Run: headless pygame with SDL's dummy video driver; simulated clock (each Clock.tick advances the game by its frame time, no real sleeping); random seed 0; keys injected as events and as key.get_pressed() state; no mouse input.
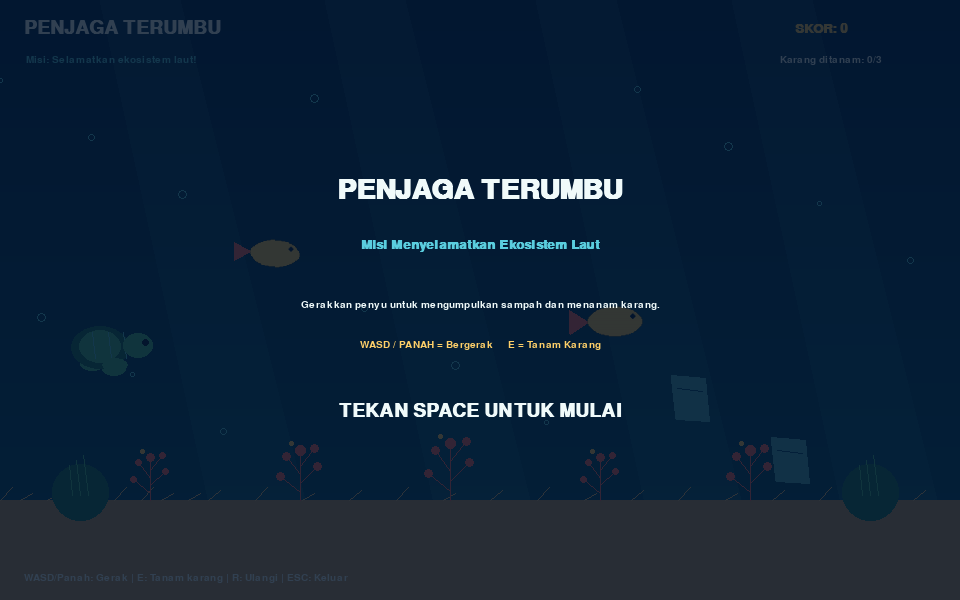
Frame 1 of 4 · flips 1–60 · no input
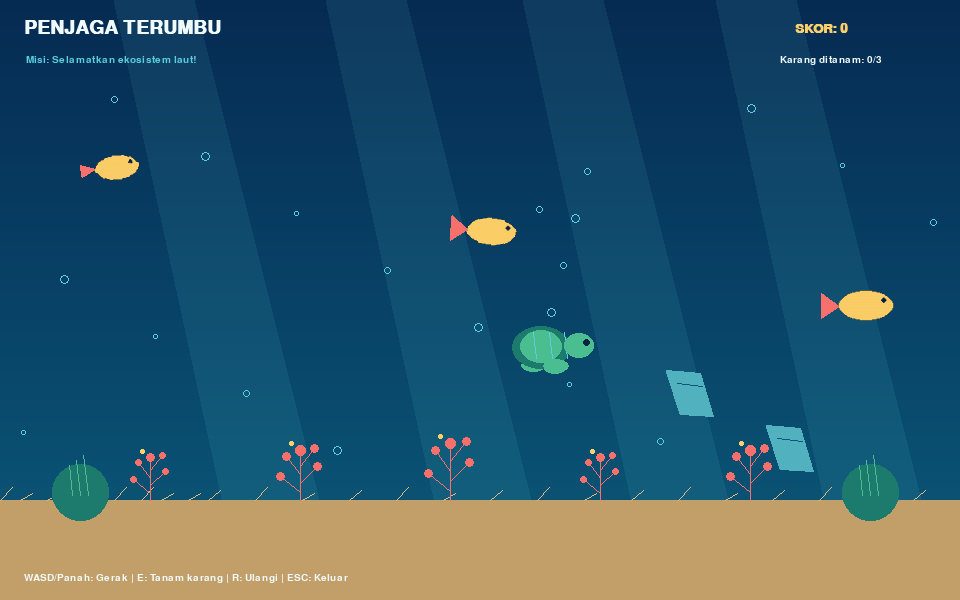
Frame 2 of 4 · flips 61–180 · tapped SPACE, RETURN · held RIGHT (→), D
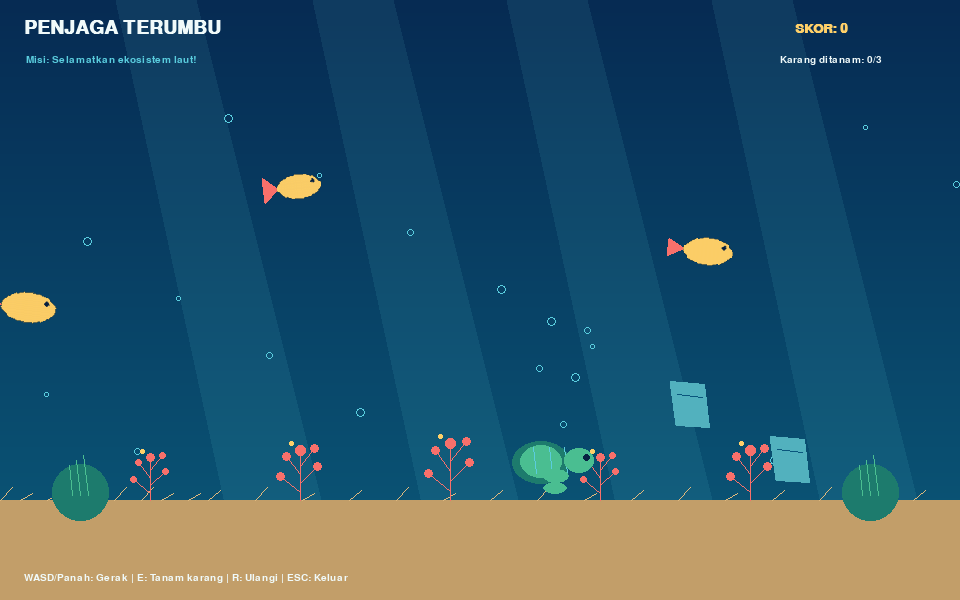
Frame 3 of 4 · flips 181–300 · held DOWN (↓), S
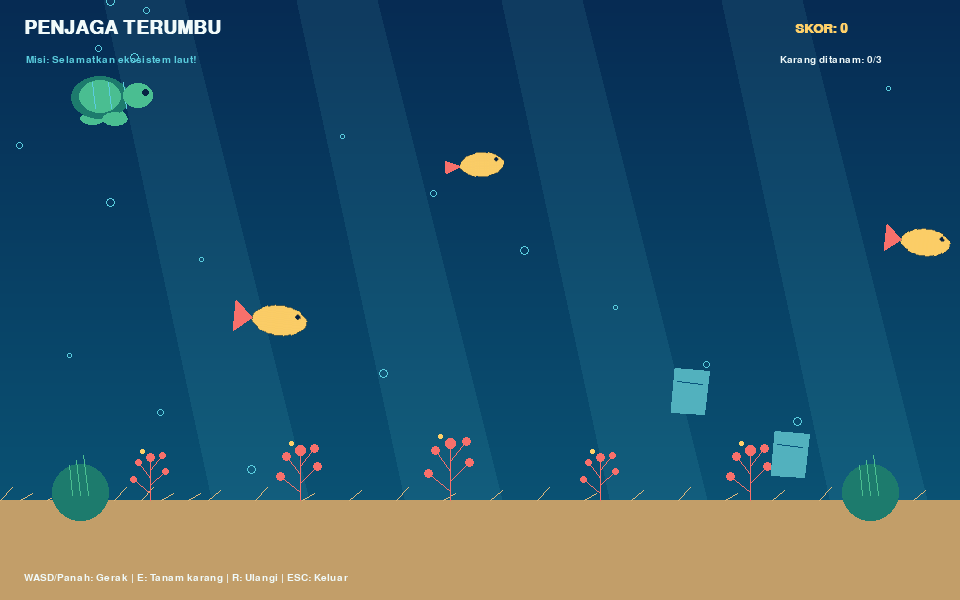
Frame 4 of 4 · flips 301–420 · held LEFT (←), A, UP (↑), W

The pygame program that drew these frames:

import pygame
import sys
import math

# =========================================================
# PENJAGA TERUMBU - MISI MENYELAMATKAN KARANG
# Materi: koordinat 2D, Bresenham, Midpoint Circle, poligon,
# translasi, rotasi, scaling, animasi, dan layering.
# =========================================================

pygame.init()

WIDTH, HEIGHT = 960, 600
FPS = 60
screen = pygame.display.set_mode((WIDTH, HEIGHT))
pygame.display.set_caption("Penjaga Terumbu - Misi Menyelamatkan Karang")
clock = pygame.time.Clock()

# Warna
WHITE = (240, 250, 250)
NAVY = (7, 34, 67)
BLUE = (10, 86, 125)
LIGHT_BLUE = (90, 205, 222)
CORAL = (248, 112, 107)
YELLOW = (255, 208, 105)
GREEN = (74, 190, 145)
DARK_GREEN = (29, 123, 109)
SAND = (194, 158, 105)
DARK = (24, 71, 91)
GREY = (105, 110, 115)

font_title = pygame.font.SysFont("arial", 42, bold=True)
font_large = pygame.font.SysFont("arial", 28, bold=True)
font = pygame.font.SysFont("arial", 20, bold=True)
small_font = pygame.font.SysFont("arial", 15)


# =========================================================
# TRANSFORMASI GEOMETRI 2D
# =========================================================
def translate_point(x, y, tx, ty):
    """Translasi: memindahkan titik sejauh tx dan ty."""
    return x + tx, y + ty


def rotate_point(x, y, angle_degrees, center_x=0, center_y=0):
    """Rotasi titik terhadap titik pusat tertentu."""
    angle = math.radians(angle_degrees)
    x -= center_x
    y -= center_y
    new_x = x * math.cos(angle) - y * math.sin(angle)
    new_y = x * math.sin(angle) + y * math.cos(angle)
    return new_x + center_x, new_y + center_y


def scale_point(x, y, scale, center_x=0, center_y=0):
    """Scaling: mengubah ukuran/jarak titik dari titik pusat."""
    return (
        center_x + (x - center_x) * scale,
        center_y + (y - center_y) * scale
    )


# =========================================================
# ALGORITMA BRESENHAM
# =========================================================
def put_pixel(surface, x, y, color):
    x, y = int(round(x)), int(round(y))
    if 0 <= x < surface.get_width() and 0 <= y < surface.get_height():
        surface.set_at((x, y), color)


def bresenham(surface, x0, y0, x1, y1, color):
    x0, y0, x1, y1 = int(x0), int(y0), int(x1), int(y1)
    dx = abs(x1 - x0)
    dy = abs(y1 - y0)
    sx = 1 if x0 < x1 else -1
    sy = 1 if y0 < y1 else -1
    error = dx - dy

    while True:
        put_pixel(surface, x0, y0, color)
        if x0 == x1 and y0 == y1:
            break
        e2 = 2 * error
        if e2 > -dy:
            error -= dy
            x0 += sx
        if e2 < dx:
            error += dx
            y0 += sy


# =========================================================
# ALGORITMA MIDPOINT CIRCLE
# =========================================================
def midpoint_circle(surface, cx, cy, radius, color, fill=False):
    cx, cy, radius = int(cx), int(cy), max(1, int(radius))
    x, y = 0, radius
    decision = 1 - radius

    while x <= y:
        if fill:
            pygame.draw.line(surface, color, (cx - x, cy + y), (cx + x, cy + y))
            pygame.draw.line(surface, color, (cx - x, cy - y), (cx + x, cy - y))
            pygame.draw.line(surface, color, (cx - y, cy + x), (cx + y, cy + x))
            pygame.draw.line(surface, color, (cx - y, cy - x), (cx + y, cy - x))
        else:
            points = [
                (x, y), (y, x), (-x, y), (-y, x),
                (x, -y), (y, -x), (-x, -y), (-y, -x)
            ]
            for px, py in points:
                put_pixel(surface, cx + px, cy + py, color)

        x += 1
        if decision < 0:
            decision += 2 * x + 1
        else:
            y -= 1
            decision += 2 * (x - y) + 1


# =========================================================
# POLIGON
# =========================================================
def draw_polygon(surface, points, color):
    points = [(int(x), int(y)) for x, y in points]
    if len(points) < 3:
        return
    pygame.draw.polygon(surface, color, points)
    for i in range(len(points)):
        a = points[i]
        b = points[(i + 1) % len(points)]
        bresenham(surface, a[0], a[1], b[0], b[1], color)


# =========================================================
# BACKGROUND LAUT
# =========================================================
def draw_background(t):
    for y in range(HEIGHT):
        factor = y / HEIGHT
        color = (
            int(6 + 5 * factor),
            int(43 + 47 * factor),
            int(83 + 39 * factor)
        )
        pygame.draw.line(screen, color, (0, y), (WIDTH, y))

    # Sinar matahari: layer transparan di belakang semua objek
    light_layer = pygame.Surface((WIDTH, HEIGHT), pygame.SRCALPHA)
    for i in range(4):
        x = 100 + i * 210 + math.sin(t * 0.5 + i) * 18
        pygame.draw.polygon(
            light_layer, (106, 220, 225, 22),
            [(x, 0), (x + 80, 0), (x + 230, HEIGHT), (x + 130, HEIGHT)]
        )
    screen.blit(light_layer, (0, 0))

    pygame.draw.rect(screen, SAND, (0, 500, WIDTH, 100))

    for i in range(25):
        x = (i * 47 + 20) % WIDTH
        bresenham(screen, x, 500, x + 12, 493 - (i % 3) * 3, (225, 185, 125))

    # Gelembung latar bergerak naik (translasi)
    for i in range(15):
        x = (i * 91 + int(t * 12)) % WIDTH
        y = 80 + (i * 57 - int(t * 20)) % 390
        midpoint_circle(screen, x, y, 2 + (i % 3), LIGHT_BLUE)


# =========================================================
# OBJEK KARANG
# =========================================================
def draw_coral(surface, x, base_y, scale=1.0, healthy=True):
    color = CORAL if healthy else GREY
    height = int(58 * scale)

    bresenham(surface, x, base_y, x, base_y - height, color)

    branches = [(-22, -27), (20, -38), (-15, -50), (17, -59)]
    for j, (dx, dy) in enumerate(branches):
        bx = int(x + dx * scale)
        by = int(base_y + dy * scale)
        start_y = base_y - int((j + 1) * 10 * scale)
        bresenham(surface, x, start_y, bx, by, color)
        midpoint_circle(surface, bx, by, max(2, int(5 * scale)), color, True)

    midpoint_circle(surface, x, base_y - height, max(2, int(6 * scale)), color, True)

    if healthy:
        midpoint_circle(
            surface, int(x - 10 * scale),
            int(base_y - height - 7 * scale), 2, YELLOW, True
        )


# =========================================================
# OBJEK IKAN - ROTASI DITERAPKAN PADA TITIK-TITIK POLIGON
# =========================================================
def draw_fish(x, y, scale, direction, t):
    # Ekor bergerak naik-turun
    wiggle = math.sin(t * 7 + x * 0.01) * 5
    tail_local = [
        (-30, 0),
        (-50, -13 + wiggle),
        (-50, 13 - wiggle)
    ]

    # Ikan sedikit mengangguk (rotasi), mengikuti gelombang vertikal
    angle = math.sin(t * 2 + x * 0.01) * 7

    def transform(local_x, local_y):
        # Scaling ukuran ikan, lalu rotasi, lalu translasi ke posisi layar.
        sx, sy = scale_point(local_x, local_y, scale)
        rx, ry = rotate_point(sx, sy, angle)
        return int(x + direction * rx), int(y + ry)

    tail = [transform(px, py) for px, py in tail_local]
    draw_polygon(screen, tail, CORAL)

    # Badan ikan sebagai elips pada layer transparan, lalu diputar
    fish_surface = pygame.Surface((90, 60), pygame.SRCALPHA)
    pygame.draw.ellipse(fish_surface, YELLOW, (14, 13, 62, 34))
    pygame.draw.circle(fish_surface, NAVY, (65, 24), 3)
    scaled_surface = pygame.transform.smoothscale(
        fish_surface,
        (max(1, int(fish_surface.get_width() * scale)),
         max(1, int(fish_surface.get_height() * scale)))
    )
    rotated = pygame.transform.rotate(scaled_surface, -angle * direction)
    rect = rotated.get_rect(center=(int(x), int(y)))
    screen.blit(rotated, rect)


# =========================================================
# OBJEK PENYU
# =========================================================
def draw_turtle(x, y, t):
    wiggle = math.sin(t * 8) * 5

    pygame.draw.ellipse(screen, GREEN, (x - 30, y + 8 + wiggle, 25, 13))
    pygame.draw.ellipse(screen, GREEN, (x - 8, y + 14 - wiggle, 24, 12))

    pygame.draw.ellipse(screen, DARK_GREEN, (x - 39, y - 24, 58, 43))
    pygame.draw.ellipse(screen, GREEN, (x - 31, y - 20, 42, 33))

    for dx in (-18, -2, 13):
        bresenham(screen, x + dx, y - 18, x + dx + 3, y + 8, LIGHT_BLUE)

    pygame.draw.ellipse(screen, GREEN, (x + 13, y - 17, 30, 25))
    midpoint_circle(screen, x + 35, y - 8, 3, NAVY, True)
    pygame.draw.ellipse(screen, GREEN, (x - 8, y + 8 + wiggle, 26, 14))


# =========================================================
# OBJEK SAMPAH
# =========================================================
def draw_trash(x, y, t):
    sway = math.sin(t * 2.5) * 5
    points = [
        (x - 19 + sway, y - 23),
        (x + 15 + sway, y - 20),
        (x + 19 - sway, y + 23),
        (x - 14 - sway, y + 21)
    ]
    draw_polygon(screen, points, (82, 177, 190))
    bresenham(screen, x - 13, y - 10, x + 12, y - 7, BLUE)


# =========================================================
# DATA PERMAINAN
# =========================================================
def reset_game():
    return {
        "time": 0.0,
        "started": False,
        "turtle_x": 110.0,
        "turtle_y": 350.0,
        "score": 0,
        "trash": [True, True],
        "respawn": [None, None],
        # Setiap karang menyimpan posisi dan waktu mulai tumbuh.
        "planted": [],
        "next_plant": 0.0
    }


state = reset_game()
trash_positions = [(690, 398), (790, 455)]


# =========================================================
# PROGRAM UTAMA
# =========================================================
running = True

while running:
    dt = clock.tick(FPS) / 1000.0
    dt = min(dt, 0.05)  # Membatasi lonjakan waktu bila jendela sempat tersendat.

    for event in pygame.event.get():
        if event.type == pygame.QUIT:
            running = False

        elif event.type == pygame.KEYDOWN:
            if event.key == pygame.K_ESCAPE:
                running = False
            elif event.key == pygame.K_SPACE:
                state["started"] = True
            elif event.key == pygame.K_r:
                state = reset_game()
            elif event.key == pygame.K_e and state["started"]:
                if (
                    state["turtle_y"] >= 430
                    and state["time"] >= state["next_plant"]
                    and len(state["planted"]) < 3
                ):
                    state["planted"].append({
                        "x": state["turtle_x"],
                        "start": state["time"]
                    })
                    state["score"] += 100
                    state["next_plant"] = state["time"] + 0.8

    # UPDATE: translasi penyu menggunakan keyboard.
    if state["started"]:
        state["time"] += dt
        keys = pygame.key.get_pressed()
        speed = 230 * dt

        if keys[pygame.K_LEFT] or keys[pygame.K_a]:
            state["turtle_x"] -= speed
        if keys[pygame.K_RIGHT] or keys[pygame.K_d]:
            state["turtle_x"] += speed
        if keys[pygame.K_UP] or keys[pygame.K_w]:
            state["turtle_y"] -= speed
        if keys[pygame.K_DOWN] or keys[pygame.K_s]:
            state["turtle_y"] += speed

        state["turtle_x"] = max(40, min(WIDTH - 60, state["turtle_x"]))
        state["turtle_y"] = max(100, min(465, state["turtle_y"]))

    t = state["time"]

    # Deteksi tabrakan penyu dengan sampah.
    for i, (tx, ty) in enumerate(trash_positions):
        trash_y = ty + math.sin(t * 2 + i) * 7
        distance = math.hypot(state["turtle_x"] - tx, state["turtle_y"] - trash_y)

        if state["started"] and state["trash"][i] and distance < 48:
            state["trash"][i] = False
            state["respawn"][i] = t + 2
            state["score"] += 50

        if (
            state["started"]
            and not state["trash"][i]
            and state["respawn"][i] is not None
            and t >= state["respawn"][i]
        ):
            state["trash"][i] = True
            state["respawn"][i] = None

    # -----------------------------------------------------
    # RENDER / Z-ORDER: latar -> objek jauh -> objek dekat -> UI
    # -----------------------------------------------------
    draw_background(t)

    # Karang alami di dasar laut.
    for i in range(5):
        x = 150 + i * 150
        coral_scale = 0.75 + (i % 3) * 0.12
        draw_coral(screen, x, 500, coral_scale, healthy=True)

    # Karang yang ditanam tumbuh dari kecil ke ukuran normal.
    for coral in state["planted"]:
        age = max(0.0, t - coral["start"])
        growth = min(1.0, age / 1.2)
        # Scaling animasi: ukuran bertambah dari 0.15 menjadi 0.85.
        growing_scale = 0.15 + 0.70 * growth
        draw_coral(screen, int(coral["x"]), 500, growing_scale, healthy=True)

    # Batu dan rumput laut.
    for x in (80, 870):
        midpoint_circle(screen, x, 492, 28, DARK_GREEN, True)
        for k in range(3):
            bresenham(
                screen, x + k * 8 - 8, 495,
                x + k * 7 - 11, 465 - k * 5, GREEN
            )

    # Sampah.
    for i, (tx, ty) in enumerate(trash_positions):
        if state["trash"][i]:
            draw_trash(tx, int(ty + math.sin(t * 2 + i) * 7), t)

    # Ikan berenang. Posisi ikan berubah (translasi) dan badan berotasi.
    for i in range(3):
        fish_speed = 95 + i * 18
        raw = (t * fish_speed + i * 340) % (WIDTH + 130)

        if raw < WIDTH + 65:
            direction = 1
            x = raw - 65
        else:
            direction = -1
            x = WIDTH + 65 - (raw - (WIDTH + 65))

        y = 175 + i * 68 + math.sin(t * 2 + i) * 12
        draw_fish(x, y, 0.72 + i * 0.09, direction, t)

    # Penyu sebagai objek utama yang dikendalikan pemain.
    draw_turtle(int(state["turtle_x"]), int(state["turtle_y"]), t)

    # Gelembung dari penyu.
    if state["started"]:
        for i in range(5):
            bx = int(state["turtle_x"] - 12 + i * 12)
            by = int(state["turtle_y"] - 35 - ((t * 55 + i * 47) % 150))
            midpoint_circle(screen, bx, by, 3 + i % 2, LIGHT_BLUE)

    # UI / informasi permainan.
    screen.blit(font_large.render("PENJAGA TERUMBU", True, WHITE), (24, 18))
    screen.blit(
        small_font.render("Misi: Selamatkan ekosistem laut!", True, LIGHT_BLUE),
        (26, 55)
    )
    screen.blit(
        font.render(f"SKOR: {state['score']}", True, YELLOW),
        (WIDTH - 165, 22)
    )
    screen.blit(
        small_font.render(f"Karang ditanam: {len(state['planted'])}/3", True, WHITE),
        (WIDTH - 180, 55)
    )
    screen.blit(
        small_font.render(
            "WASD/Panah: Gerak | E: Tanam karang | R: Ulangi | ESC: Keluar",
            True, WHITE
        ),
        (24, HEIGHT - 27)
    )

    if len(state["planted"]) >= 3:
        message = font_large.render("TERUMBU BERHASIL DISELAMATKAN!", True, YELLOW)
        screen.blit(message, message.get_rect(center=(WIDTH // 2, 100)))

    # Halaman pembuka.
    if not state["started"]:
        overlay = pygame.Surface((WIDTH, HEIGHT), pygame.SRCALPHA)
        overlay.fill((2, 18, 40, 205))
        screen.blit(overlay, (0, 0))

        heading = font_title.render("PENJAGA TERUMBU", True, WHITE)
        screen.blit(heading, heading.get_rect(center=(WIDTH // 2, 190)))

        subtitle = font.render("Misi Menyelamatkan Ekosistem Laut", True, LIGHT_BLUE)
        screen.blit(subtitle, subtitle.get_rect(center=(WIDTH // 2, 245)))

        instruction = small_font.render(
            "Gerakkan penyu untuk mengumpulkan sampah dan menanam karang.",
            True, WHITE
        )
        screen.blit(instruction, instruction.get_rect(center=(WIDTH // 2, 305)))

        controls = small_font.render(
            "WASD / PANAH = Bergerak     E = Tanam Karang",
            True, YELLOW
        )
        screen.blit(controls, controls.get_rect(center=(WIDTH // 2, 345)))

        start = font_large.render("TEKAN SPACE UNTUK MULAI", True, WHITE)
        screen.blit(start, start.get_rect(center=(WIDTH // 2, 410)))

    pygame.display.flip()


pygame.quit()
sys.exit()
